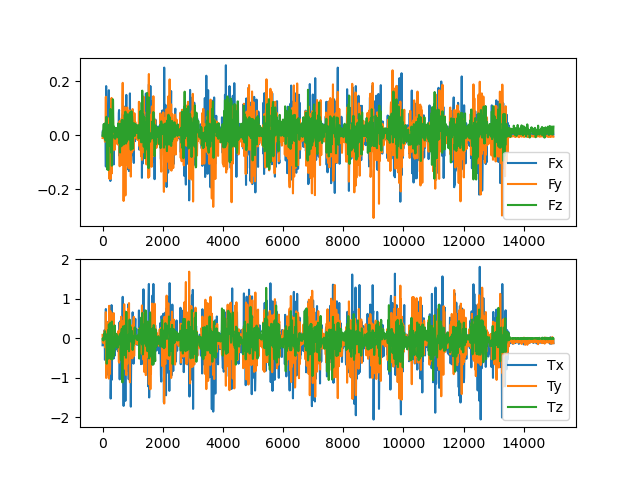

The data file committed next to this chart (first rows):
time(ms), fx, fy, fz, tx, ty, tz
0.1016, -0.0002093, -0.01007, -0.002256, -0.1786, 0.08564, -0.02305
10.09, 0.01718, -0.002603, 0.01175, -0.03816, -0.1026, -0.01967
20.11, 0.0009786, -0.0005394, 0.008333, -0.09062, -0.02538, 0.005676
30.06, 0.003248, -0.002673, 0.02602, 0.04268, -0.1215, -0.05678
40.13, 0.004337, 0.007807, 0.04145, -0.06705, -0.0675, -0.02393
50.08, -0.002215, -0.01087, 0.007216, -0.1661, -0.06654, 0.1087
60.08, 0.00769, 0.009015, -0.007195, 0.03755, -0.012, 0.08185
70.09, -0.01243, 0.01995, 0.01772, 0.2104, 0.1892, -0.01191
80.04, 0.03637, -0.02359, 0.04389, -0.5459, -0.2098, 0.1784
90.09, 0.03783, 0.0005003, 0.03882, 0.007812, -0.2353, -0.01178
100.1, -5.7434827850738474e-05, 0.01114, -0.01899, 0.03205, -0.1502, 0.1101
110.1, -0.1153, 0.1423, 0.002582, 0.74, 0.6604, 0.03118
120.1, 0.1817, -0.00829, 0.004703, -0.03039, -1.006, 0.0119
130.1, 0.05935, -0.0193, 0.06838, -0.1254, -0.3204, -0.04098
140.5, 0.078, 0.03515, 0.002208, -0.7195, -0.732, -0.6436
150.1, -0.1203, 0.02438, -0.1258, -0.1726, 0.2384, -0.3007
160.1, 0.07655, -0.02134, -0.001462, -0.373, -0.2677, -0.2904
170.1, 0.05639, -0.03068, -0.0892, 0.04215, -0.3636, -0.09427
180.1, -0.04435, 0.03129, 0.03911, 0.4108, -0.03969, 0.1857
190.1, -0.1091, -0.06028, -0.1283, -0.06399, 0.4115, 0.2088
200.1, 0.08364, -0.05589, -0.01418, -0.9389, -0.5691, -0.5179
210.4, 0.1665, -0.01908, 0.002679, -0.495, -1.02, 0.35
220.1, -0.1561, 0.06364, 0.02583, 0.07709, 0.8207, -0.1235
230.1, -0.00428, -0.1611, -0.03965, -0.7164, -0.04604, -0.07689
240.1, 0.1172, -0.0967, -0.03108, -0.766, -0.9079, 0.1422
250.1, 0.0995, 0.05789, -0.009185, 0.2115, -0.7379, 0.3833
260.1, -0.1688, 0.01203, 0.09705, 0.06094, 0.6853, -0.1983
270.1, 0.08354, -0.1608, -0.02441, -1.527, -0.4884, -0.2598
280.1, -0.04835, -0.114, 0.03895, -1.017, 0.0601, -0.5262
290.4, -9.783398116232861e-05, 0.02815, -0.06403, 0.01447, -0.2902, 0.3642
300.1, 0.01072, 0.1379, 0.03009, 0.8387, -0.2076, 0.08625
310.1, -0.09345, -0.1405, -0.1123, -1.051, 0.6284, 0.423
320.1, 0.02369, -0.06465, 0.002325, -0.0183, -0.393, -0.5372
330.1, 0.008929, -0.05512, -0.01045, -0.3607, -0.07773, -0.1532
340.1, 0.06606, 0.1032, 0.1331, 0.4135, -0.3842, -0.3544
350.1, -0.02989, 0.05432, 0.1289, 0.5583, 0.1768, -0.1009
360.1, -0.05069, -0.02904, 0.01823, -0.1556, 0.1721, -0.0026
370.1, -0.1078, -0.01127, 0.03303, -0.513, 0.6368, -0.4561
380.1, -0.0407, 0.00199, 0.01448, 0.02212, 0.2488, 0.01202
390.1, -0.03091, -0.01688, 0.03007, -0.3866, 0.3173, -0.3361
400.1, -0.0288, -0.0542, 0.02062, -0.4437, 0.1949, 0.3259
410, -0.02407, 0.006554, 0.009674, -0.05583, 0.1318, -0.2084
420.1, -0.0337, 0.0195, -0.01286, 0.08671, 0.143, -0.1825
430.1, -0.004848, -0.03192, 0.002601, -0.2879, -0.03163, -0.09023
440.1, 0.002986, 0.0009013, 0.02375, -0.1582, -0.1035, -0.02816
450.1, 0.007419, -0.007876, 0.02607, -0.1, -0.0438, -0.07473
460.1, 0.01103, -0.00368, 0.02722, -0.1058, 0.006954, 0.1091
470.1, -0.001576, -0.01282, 0.00603, -0.1336, -0.05211, -0.1743
480.1, -0.00226, -0.02087, 0.01197, -0.1427, 0.05084, -0.03735
490.4, 0.005257, -0.01171, 0.00951, -0.0998, -0.02548, -0.03534
500.1, 0.02318, -0.001578, -0.00728, 0.05552, -0.2112, -0.2429
510.1, -0.0133, -0.03421, 0.0003049, -0.327, -0.009728, 0.04793
520.1, -0.003138, 0.01363, 0.04379, 0.07866, -0.09472, -0.07852
530.1, -0.03264, -0.014, 0.03591, -0.2323, 0.1862, -0.1651
540.3, 0.08164, -0.02188, 0.0066, -0.05604, -0.5938, 0.02982
550.1, 0.09344, -0.01998, 0.03976, -0.2025, -0.6186, 0.005863
560.1, -0.07539, 0.05057, -0.02937, 0.3964, 0.164, -0.08244
570.1, 0.006793, -0.1144, 0.02553, -1.041, 0.231, 0.04478
580.1, -0.08501, 0.03836, -0.06354, 0.2072, 0.3904, 0.1067
590.1, -0.0336, 0.05397, 0.04139, 0.4314, 0.2224, 0.01476
... 1,431 more rows
